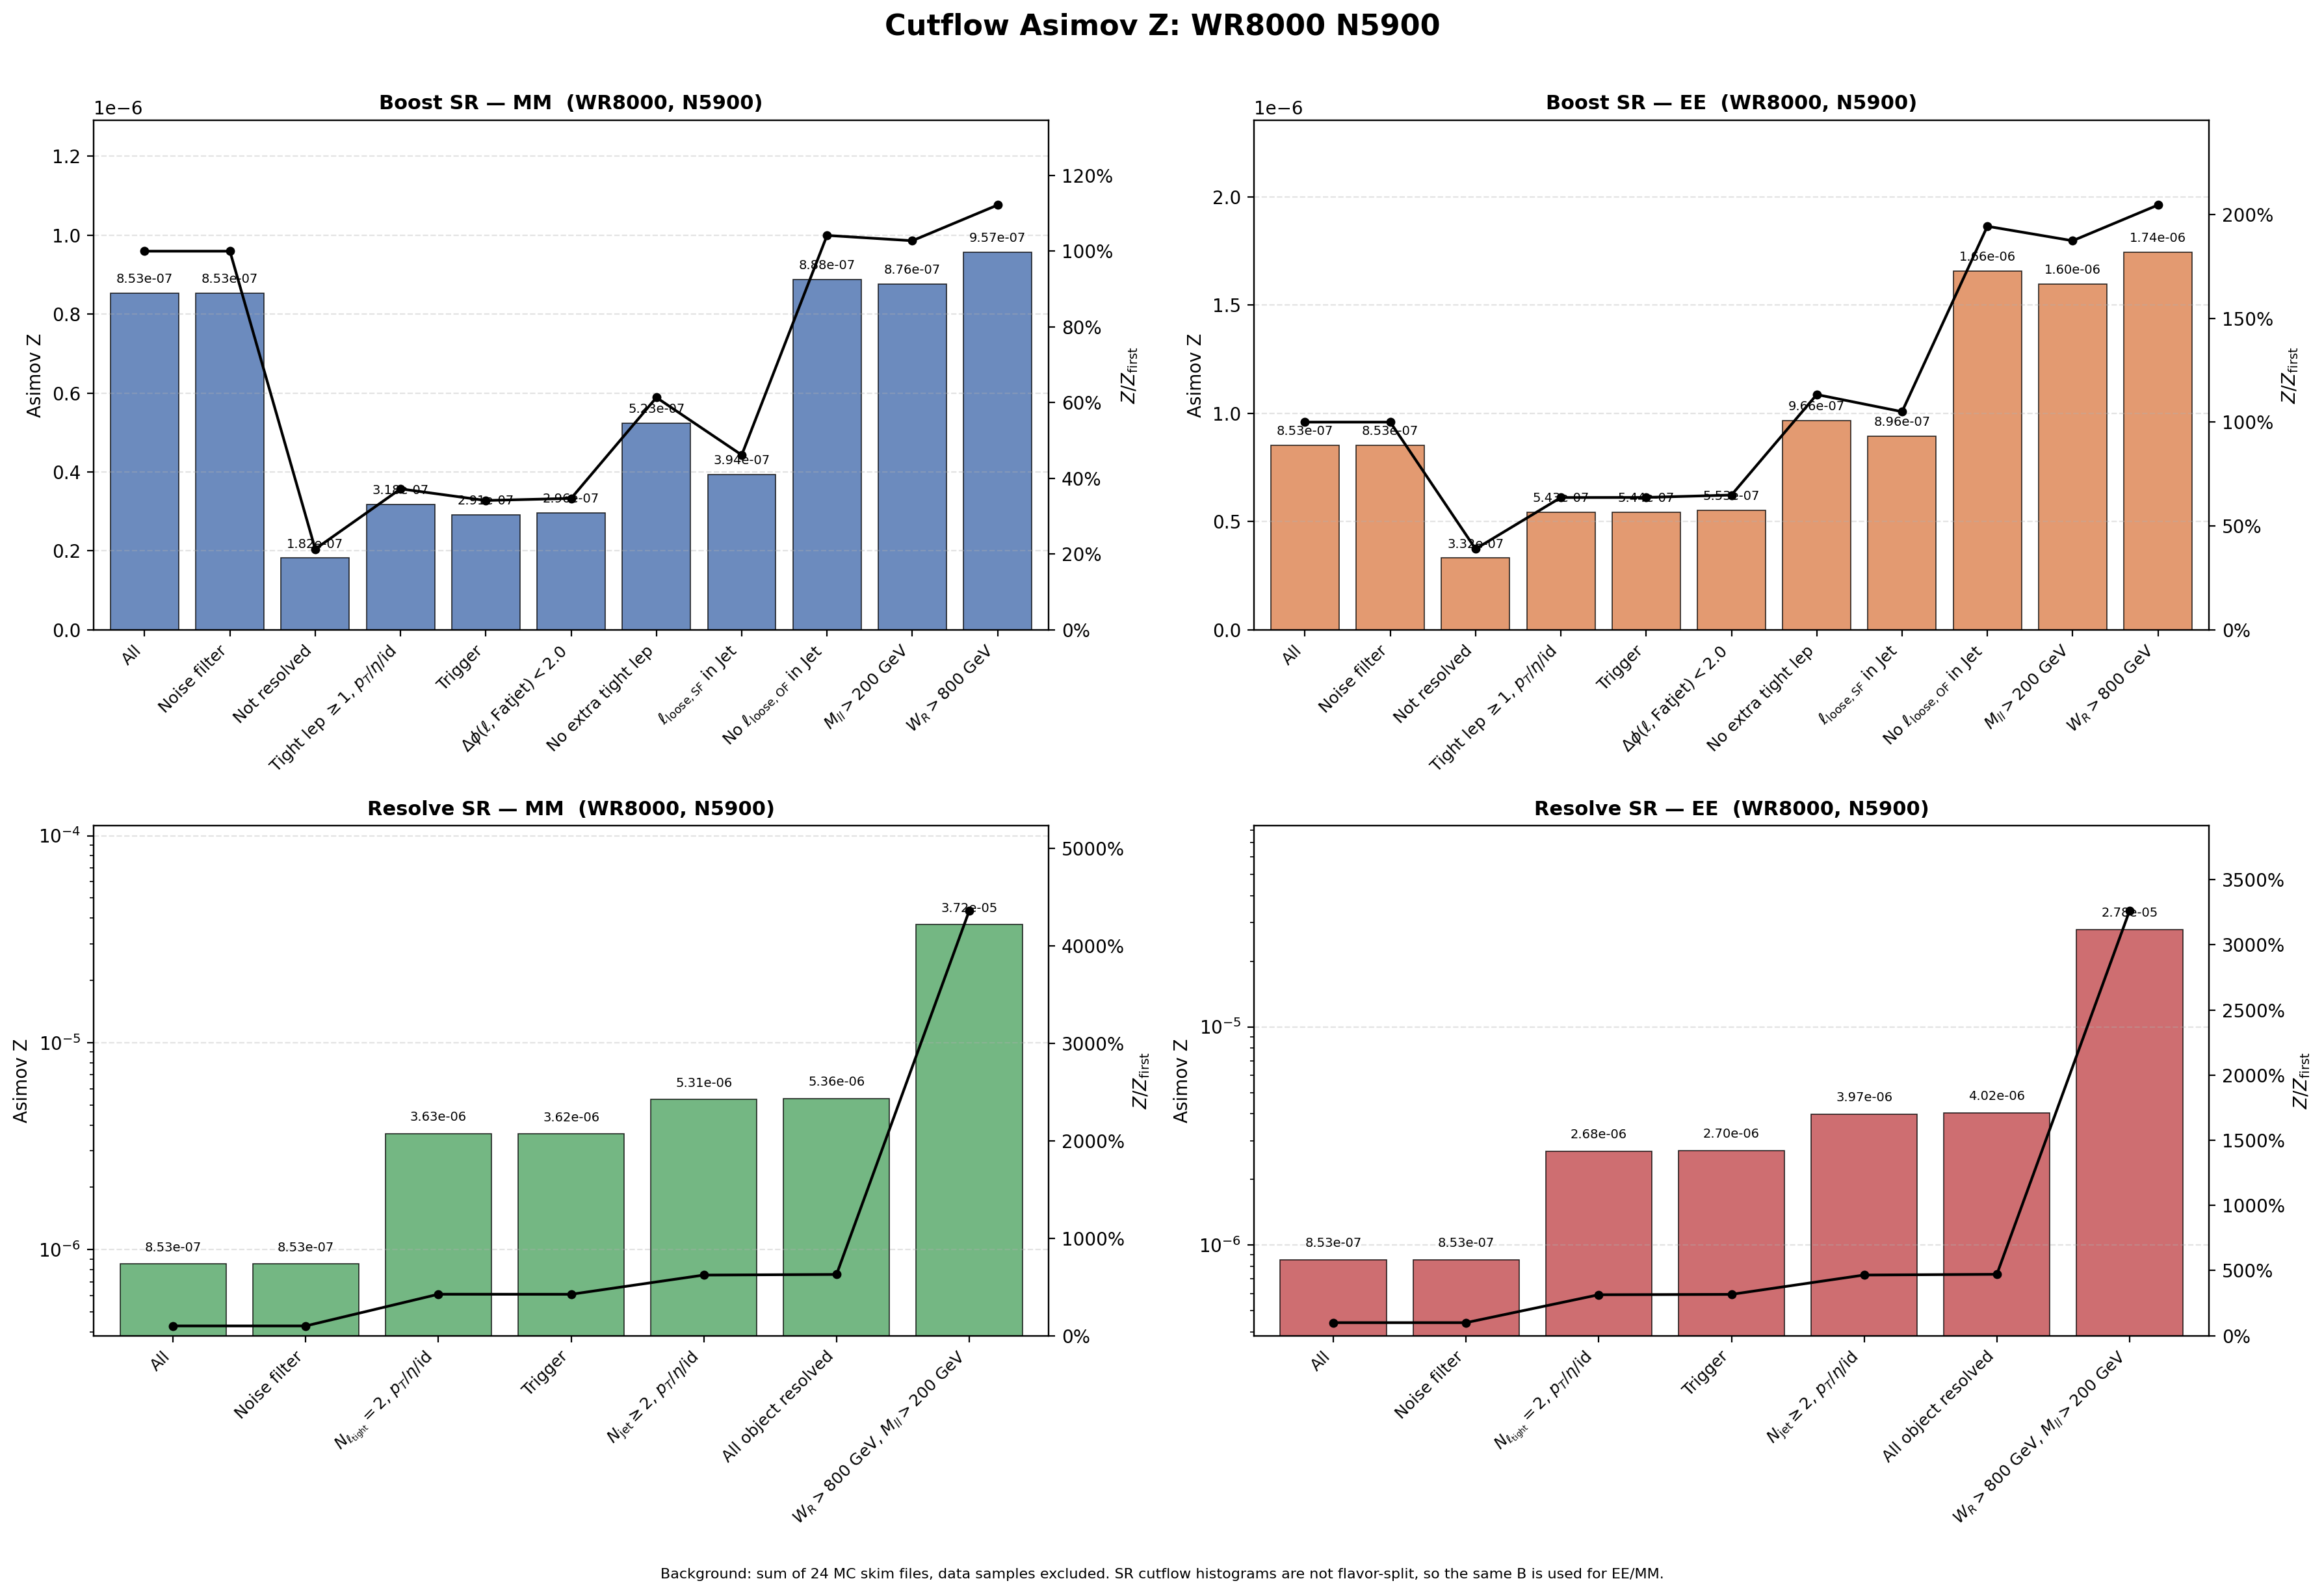

Data behind this chart, as committed beside it:
region, flavor, cut_index, cut, signal, background, asimov_z, z_over_first, z_reduction_percent
Boost, MM, 1, All, 0.0151, 3.1357246e+08, 8.5282302e-07, 1, 0
Boost, MM, 2, Noise filter, 0.0151, 3.1357246e+08, 8.5282302e-07, 1, 0
Boost, MM, 3, Not resolved, 0.003142, 2.9820904e+08, 1.8192761e-07, 0.2133, 78.67
Boost, MM, 4, Tight lep $\geq 1$, $p_T$/$\eta$/id, 0.002963, 87065621, 3.1750998e-07, 0.3723, -74.53
Boost, MM, 5, Trigger, 0.002714, 86727962, 2.9138343e-07, 0.3417, 8.229
Boost, MM, 6, $\Delta\phi(\ell,\mathrm{Fatjet})<2.0$, 0.002708, 83676742, 2.9608149e-07, 0.3472, -1.612
Boost, MM, 7, No extra tight lep, 0.0005527, 1115599, 5.2326241e-07, 0.6136, -76.73
Boost, MM, 8, $\ell_{\mathrm{loose,SF}}$ in Jet, 0.0004075, 1070859, 3.9380879e-07, 0.4618, 24.74
Boost, MM, 9, No $\ell_{\mathrm{loose,OF}}$ in Jet, 0.000284, 102208, 8.8834383e-07, 1.042, -125.6
Boost, MM, 10, $M_{ll}>200$ GeV, 0.0002781, 100736, 8.763464e-07, 1.028, 1.351
Boost, MM, 11, $W_R>800$ GeV, 0.0002781, 84513, 9.5676744e-07, 1.122, -9.177
Boost, EE, 1, All, 0.0151, 3.1357246e+08, 8.5282302e-07, 1, 0
Boost, EE, 2, Noise filter, 0.0151, 3.1357246e+08, 8.5282302e-07, 1, 0
Boost, EE, 3, Not resolved, 0.005735, 2.9820904e+08, 3.3209976e-07, 0.3894, 61.06
Boost, EE, 4, Tight lep $\geq 1$, $p_T$/$\eta$/id, 0.005069, 87065621, 5.4325252e-07, 0.637, -63.58
Boost, EE, 5, Trigger, 0.005063, 86727962, 5.4363717e-07, 0.6375, -0.0708
Boost, EE, 6, $\Delta\phi(\ell,\mathrm{Fatjet})<2.0$, 0.005062, 83676742, 5.5338745e-07, 0.6489, -1.794
Boost, EE, 7, No extra tight lep, 0.00102, 1115599, 9.6592834e-07, 1.133, -74.55
Boost, EE, 8, $\ell_{\mathrm{loose,SF}}$ in Jet, 0.0009268, 1070859, 8.956284e-07, 1.05, 7.278
Boost, EE, 9, No $\ell_{\mathrm{loose,OF}}$ in Jet, 0.0005296, 102208, 1.6566806e-06, 1.943, -84.97
Boost, EE, 10, $M_{ll}>200$ GeV, 0.000507, 100736, 1.597369e-06, 1.873, 3.58
Boost, EE, 11, $W_R>800$ GeV, 0.000507, 84513, 1.7439572e-06, 2.045, -9.177
Resolve, MM, 1, All, 0.0151, 3.1357246e+08, 8.5282302e-07, 1, 0
Resolve, MM, 2, Noise filter, 0.0151, 3.1357246e+08, 8.5282302e-07, 1, 0
Resolve, MM, 3, $N_{\ell_{\rm tight}}=2$, $p_T$/$\eta$/i…, 0.01186, 10678094, 3.6285499e-06, 4.255, -325.5
Resolve, MM, 4, Trigger, 0.01172, 10454697, 3.6240316e-06, 4.249, 0.1245
Resolve, MM, 5, $N_{\rm jet}\geq 2$, $p_T$/$\eta$/id, 0.01109, 4365292, 5.3062514e-06, 6.222, -46.42
Resolve, MM, 6, All object resolved, 0.01101, 4216375, 5.3605047e-06, 6.286, -1.022
Resolve, MM, 7, $W_R>800$ GeV, $M_{ll}>200$ GeV, 0.01093, 86381, 3.7194322e-05, 43.61, -593.9
Resolve, EE, 1, All, 0.0151, 3.1357246e+08, 8.5282302e-07, 1, 0
Resolve, EE, 2, Noise filter, 0.0151, 3.1357246e+08, 8.5282302e-07, 1, 0
Resolve, EE, 3, $N_{\ell_{\rm tight}}=2$, $p_T$/$\eta$/i…, 0.008757, 10678094, 2.6797975e-06, 3.142, -214.2
Resolve, EE, 4, Trigger, 0.008744, 10454697, 2.7042734e-06, 3.171, -0.9133
Resolve, EE, 5, $N_{\rm jet}\geq 2$, $p_T$/$\eta$/id, 0.008295, 4365292, 3.9700576e-06, 4.655, -46.81
Resolve, EE, 6, All object resolved, 0.008249, 4216375, 4.0172839e-06, 4.711, -1.19
Resolve, EE, 7, $W_R>800$ GeV, $M_{ll}>200$ GeV, 0.008173, 86381, 2.7808428e-05, 32.61, -592.2
